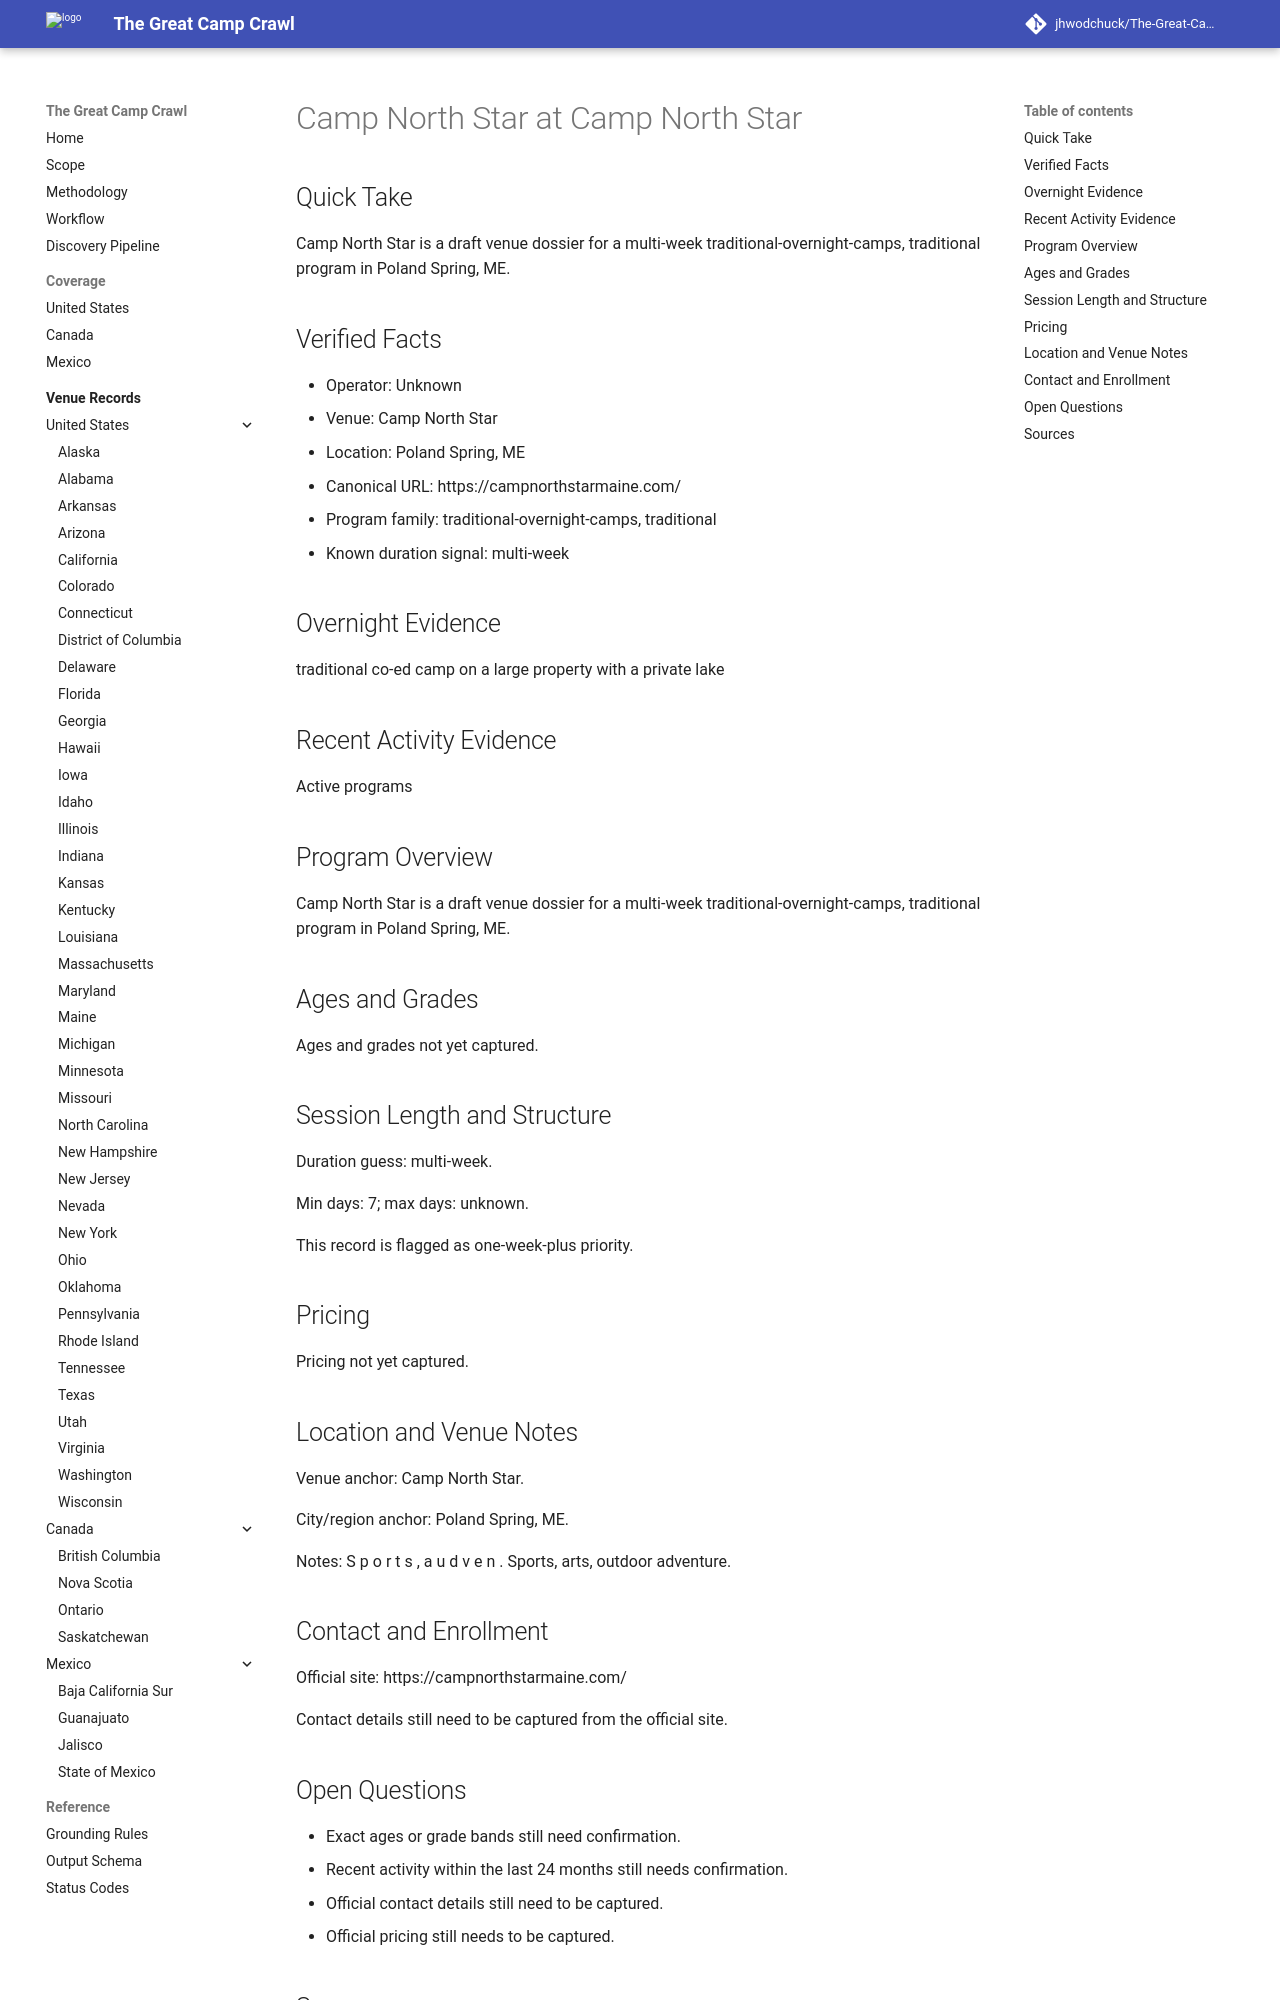

repository: jhwodchuck/The-Great-Camp-Crawl · page: camps/us/me/camp-north-star--us-me-poland-spring-camp-north-star--cand-us-me-poland-spring-camp-north-star-camp-north-star/index.html · generator: mkdocs

---
record_id: cand-us-me-poland-spring-camp-north-star-camp-north-star
camp_id: camp-north-star
venue_id: us-me-poland-spring-camp-north-star
name: Camp North Star
display_name: Camp North Star at Camp North Star
country: US
country_name: United States
region: ME
region_name: Maine
city: Poland Spring
venue_name: Camp North Star
program_family:
- traditional-overnight-camps
- traditional
camp_types:
- traditional
- co-ed
priority_flags:
  college_precollege: false
  one_week_plus: true
languages_found:
- en
source_language_primary: en
activity_status: unknown
activity_evidence_window_months: 24
duration:
  min_days: 7
  max_days: null
pricing:
  currency: USD
  amount_min: null
  amount_max: null
  boarding_included: null
ages:
  min: null
  max: null
grades:
  min: null
  max: null
operator:
  name: ''
  type: camp-operator
website:
  canonical_url: https://campnorthstarmaine.com
  admissions_url: null
  session_dates_url: https://campnorthstarmaine.com
  pricing_url: null
contact:
  email: null
  phone: null
location:
  address: null
  postal_code: null
  latitude: null
  longitude: null
verification:
  overnight_confirmed: true
  active_past_2_years_confirmed: false
  confidence: medium
  last_verified: '2026-04-13'
evidence:
  overnight_source_url: https://campnorthstarmaine.com
  recent_activity_source_url: null
  duration_source_url: https://campnorthstarmaine.com
  pricing_source_url: null
tags:
- us
- me
- poland-spring
- traditional-overnight-camps
- traditional
- co-ed
draft_status: draft
---

# Camp North Star at Camp North Star

## Quick Take
Camp North Star is a draft venue dossier for a multi-week traditional-overnight-camps, traditional program in Poland Spring, ME.

## Verified Facts
- Operator: Unknown
- Venue: Camp North Star
- Location: Poland Spring, ME
- Canonical URL: https://campnorthstarmaine.com/
- Program family: traditional-overnight-camps, traditional
- Known duration signal: multi-week

## Overnight Evidence
traditional co-ed camp on a large property with a private lake

## Recent Activity Evidence
Active programs

## Program Overview
Camp North Star is a draft venue dossier for a multi-week traditional-overnight-camps, traditional program in Poland Spring, ME.

## Ages and Grades
Ages and grades not yet captured.

## Session Length and Structure
Duration guess: multi-week.

Min days: 7; max days: unknown.

This record is flagged as one-week-plus priority.

## Pricing
Pricing not yet captured.

## Location and Venue Notes
Venue anchor: Camp North Star.

City/region anchor: Poland Spring, ME.

Notes: S p o r t s , a u d v e n . Sports, arts, outdoor adventure.

## Contact and Enrollment
Official site: https://campnorthstarmaine.com/

Contact details still need to be captured from the official site.
